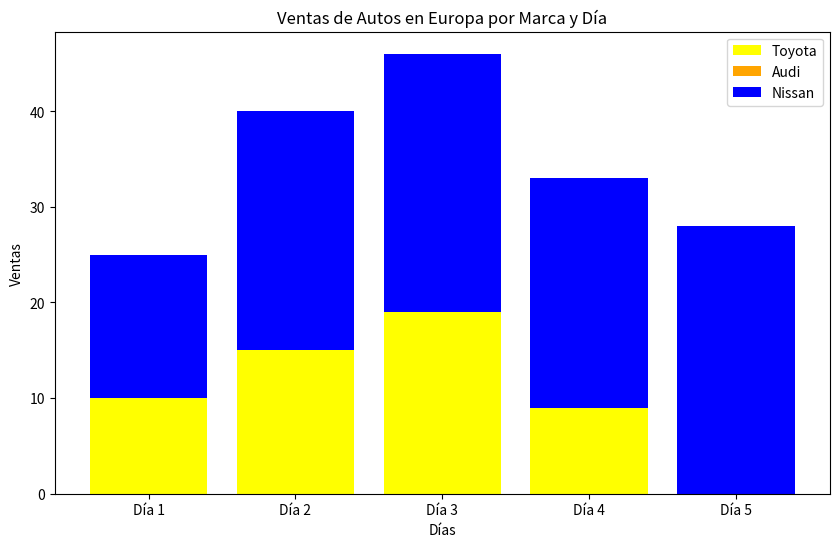

Python code for this plot:
import matplotlib.pyplot as plt
# Este tipo de gráfico es útil para mostrar la distribución de las ventas de 
# diferentes marcas de autos a lo largo de varios días en Europa. Aquí, se utiliza 
# un gráfico de barras apiladas para representar las ventas diarias de Toyota, Nissan y Audi.
# En este gráfico, las barras apiladas muestran las ventas diarias de Toyota, Audi 
# y Nissan  durante cinco días en Europa. Es útil para comparar 
# la contribución de cada marca en las ventas totales por día.

# Datos de ventas diarias
dias = ['Día 1', 'Día 2', 'Día 3', 'Día 4', 'Día 5']
ventas_toyota = [10, 15, 19, 9, 0]
ventas_audi = [15, 25, 27, 24, 28]
ventas_nissan = [9, 30, 15, 20, 17]

# Crear el gráfico de barras apiladas
plt.figure(figsize=(10, 6))
plt.bar(dias, ventas_toyota, label='Toyota', color='yellow')
plt.bar(dias, ventas_audi, label='Audi', bottom=ventas_toyota, color='orange')
plt.bar(dias, ventas_audi, label='Nissan', bottom=ventas_toyota, color='blue')

# Configuración de etiquetas y título
plt.xlabel('Días')
plt.ylabel('Ventas')
plt.title('Ventas de Autos en Europa por Marca y Día')
plt.legend()

# Mostrar el gráfico
plt.show()
